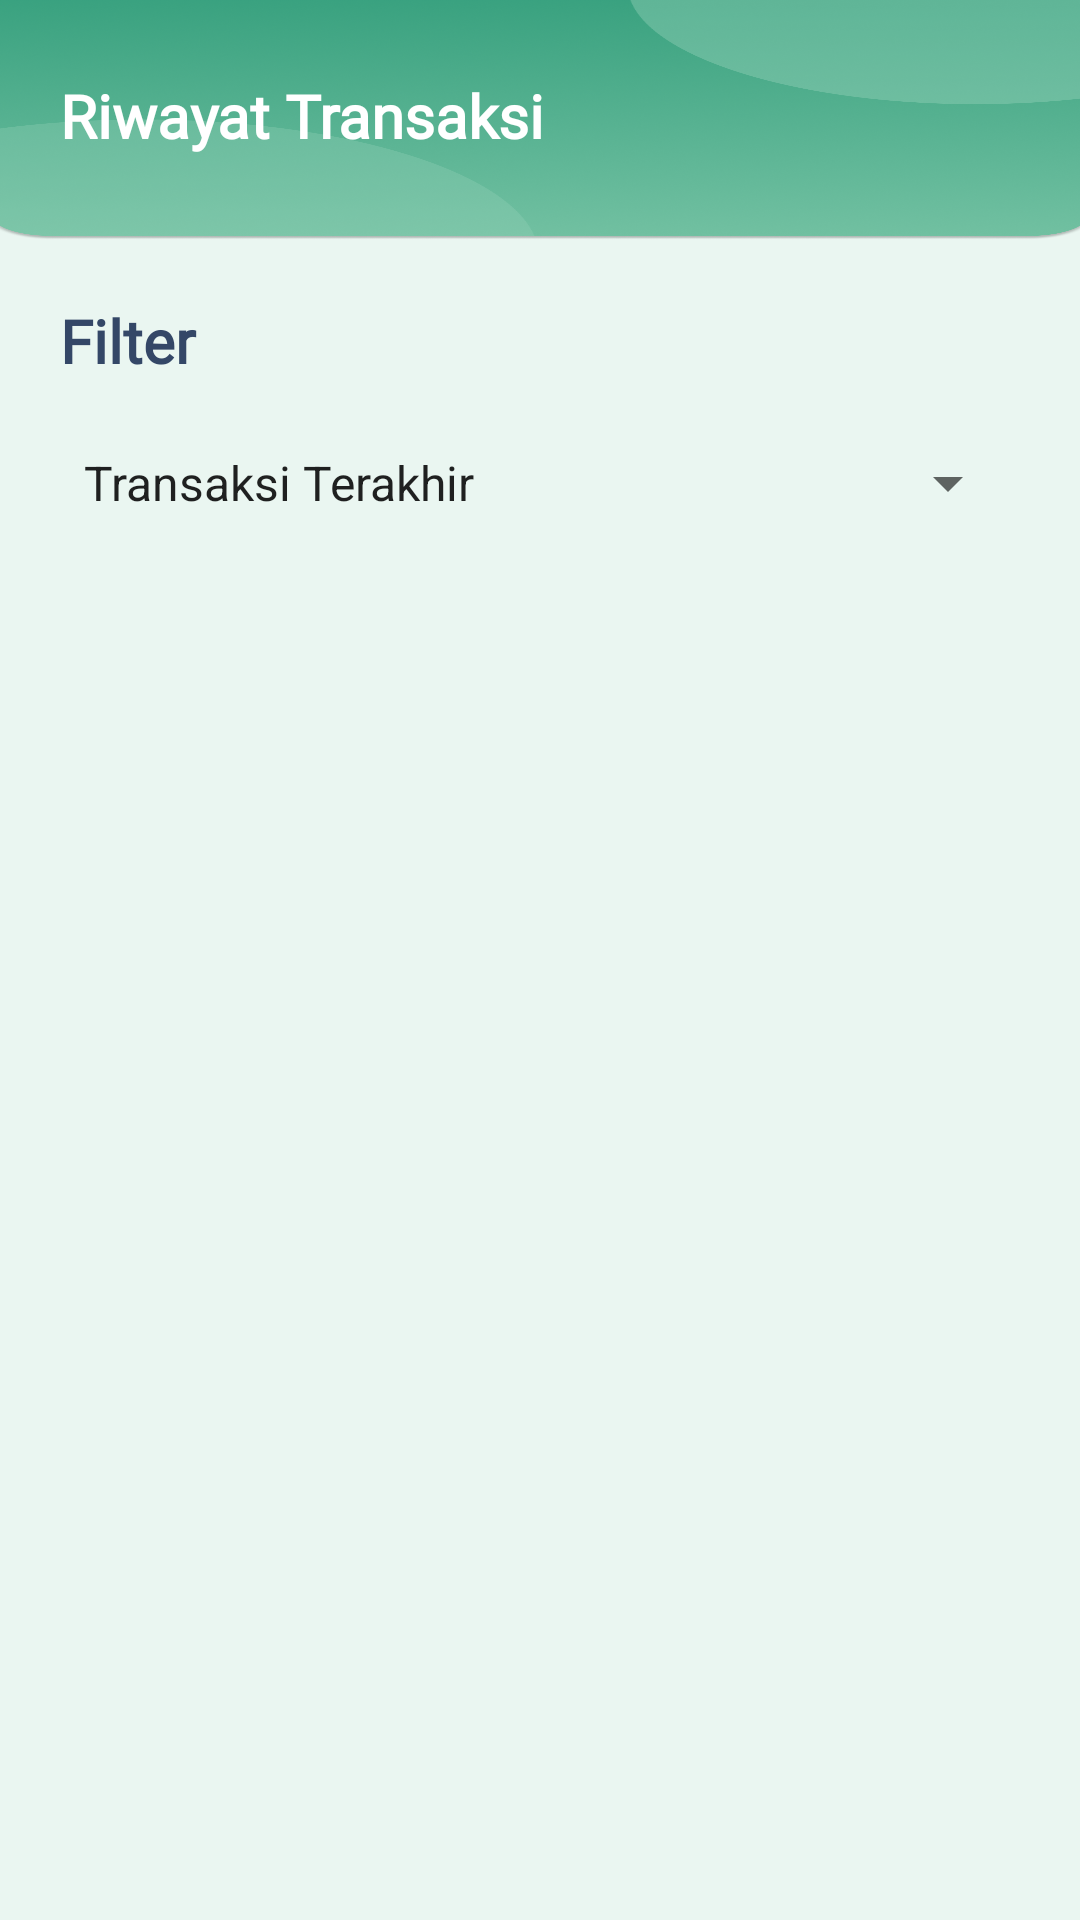

Reconstruct the res/layout file that produces this screen, plus the resources it refers to.
<!-- AndroidManifest.xml: application theme Theme.TabunganSiswaMobileApp -->
<!-- res/layout/fragment_transaksi.xml -->
<?xml version="1.0" encoding="utf-8"?>
<LinearLayout xmlns:android="http://schemas.android.com/apk/res/android"
    xmlns:app="http://schemas.android.com/apk/res-auto"
    xmlns:tools="http://schemas.android.com/tools"
    android:layout_width="match_parent"
    android:layout_height="match_parent"
    android:background="@color/bg_color"
    android:orientation="vertical"
    tools:context=".TransaksiFragment">

    <RelativeLayout
        android:layout_width="match_parent"
        android:layout_height="80dp"
        android:background="@android:color/transparent">

        <ImageView
            android:id="@+id/imageView2"
            android:layout_width="match_parent"
            android:layout_height="wrap_content"
            android:layout_alignParentStart="true"
            android:layout_alignParentTop="true"
            android:layout_alignParentEnd="true"
            android:layout_marginStart="-5dp"
            android:layout_marginTop="0dp"
            android:layout_marginEnd="-5dp"
            android:adjustViewBounds="true"
            android:background="@drawable/header" />

        <TextView
            android:id="@+id/textView"
            android:layout_width="wrap_content"
            android:layout_height="wrap_content"
            android:layout_alignParentStart="true"
            android:layout_alignParentTop="true"
            android:layout_alignParentBottom="true"
            android:layout_marginStart="20dp"
            android:layout_marginTop="25dp"
            android:fontFamily="@font/font_primary"
            android:text="Riwayat Transaksi"
            android:textColor="#FFFFFF"
            android:textSize="20sp"
            android:textStyle="bold" />
    </RelativeLayout>

    <LinearLayout
        android:layout_width="match_parent"
        android:layout_height="match_parent"
        android:orientation="vertical"
        android:padding="20dp">

        <TextView
            android:layout_width="match_parent"
            android:layout_height="wrap_content"
            android:layout_marginBottom="10dp"
            android:fontFamily="@font/montserrat_bold"
            android:text="Filter"
            android:textColor="@color/dark_color"
            android:textSize="20sp"
            android:textStyle="bold" />

        <Spinner
            android:id="@+id/sp_filter"
            android:layout_width="match_parent"
            android:layout_height="wrap_content"
            android:minHeight="48dp"
            android:entries="@array/filter"
            tools:listitem="@layout/filter_items"/>

        <ProgressBar
            android:id="@+id/progressBar"
            style="?android:attr/progressBarStyle"
            android:layout_width="match_parent"
            android:layout_height="wrap_content"
            android:layout_marginTop="50dp"
            android:clickable="false"
            android:visibility="gone" />

        <androidx.recyclerview.widget.RecyclerView
            android:id="@+id/rv_transaksi"
            android:layout_width="match_parent"
            android:layout_height="match_parent"
            android:layout_marginTop="20dp"
            tools:listitem="@layout/transaksi_items" />

    </LinearLayout>

</LinearLayout>
<!-- res/layout/filter_items.xml (included above) -->
<TextView
    xmlns:android="http://schemas.android.com/apk/res/android"
    xmlns:app="http://schemas.android.com/apk/res-auto"
    android:layout_width="match_parent"
    android:layout_height="wrap_content"
    android:drawableLeft="@drawable/ic_calendar"
    android:drawablePadding="10dp"
    android:text="Minggu ini"
    android:textColor="@color/dark_color"
    android:fontFamily="@font/font_primary"
    android:padding="15dp"
    android:background="@drawable/edit_text"
    android:layout_marginBottom="15dp"
    android:textSize="16sp"
    android:textStyle="bold"
    android:drawableTint="@color/dark_color" />
<!-- res/layout/transaksi_items.xml (included above) -->
<?xml version="1.0" encoding="utf-8"?>
<androidx.cardview.widget.CardView xmlns:android="http://schemas.android.com/apk/res/android"
    xmlns:app="http://schemas.android.com/apk/res-auto"
    android:id="@+id/cv_transaksi"
    android:layout_width="match_parent"
    android:layout_height="wrap_content"
    android:layout_marginBottom="10dp"
    app:cardCornerRadius="5dp"
    app:cardElevation="2dp">

    <LinearLayout
        android:layout_width="match_parent"
        android:layout_height="match_parent"
        android:orientation="horizontal"
        android:paddingLeft="15dp"
        android:paddingTop="10dp"
        android:paddingRight="15dp"
        android:paddingBottom="10dp">


        <LinearLayout
            android:layout_width="wrap_content"
            android:layout_height="match_parent"
            android:gravity="center_vertical"
            android:orientation="vertical">

            <TextView
                android:id="@+id/tv_keterangan"
                android:layout_width="100dp"
                android:layout_height="wrap_content"
                android:fontFamily="@font/montserrat_bold"
                android:text="KESALAHAN INPUT"
                android:textColor="@color/dark_color"
                android:textSize="14sp"
                android:textStyle="bold"
                app:drawableTint="@color/primary_color" />

            <TextView
                android:id="@+id/tv_tanggal"
                android:layout_width="match_parent"
                android:layout_height="wrap_content"
                android:fontFamily="@font/montserrat"
                android:text="21 Jul 2020"
                android:textColor="@color/gray_color"
                android:textSize="14sp"
                android:textStyle="normal"
                app:drawableTint="@color/primary_color" />
        </LinearLayout>

        <LinearLayout
            android:layout_width="match_parent"
            android:layout_height="match_parent"
            android:gravity="center_vertical">

            <LinearLayout
                android:layout_width="130dp"
                android:layout_height="wrap_content"
                android:layout_weight="1"
                android:orientation="vertical">

                <TextView
                    android:id="@+id/tv_nominal"
                    android:layout_width="match_parent"
                    android:layout_height="wrap_content"
                    android:fontFamily="@font/montserrat_bold"
                    android:gravity="start|end"
                    android:text="Rp.1000000,-"
                    android:textColor="@color/success_color"
                    android:textSize="14sp"
                    android:textStyle="bold" />
            </LinearLayout>

            <TextView
                android:id="@+id/tv_detail"
                android:layout_width="wrap_content"
                android:layout_height="wrap_content"
                android:drawableLeft="@drawable/ic_round_receipt"
                android:drawablePadding="5dp"
                android:fontFamily="@font/montserrat"
                android:text="Detail"
                android:textColor="@color/dark_color"
                android:textSize="14sp"
                app:drawableTint="@color/dark_color" />
        </LinearLayout>

    </LinearLayout>
</androidx.cardview.widget.CardView>
<!-- resources referenced by this layout -->
<resources>
  <string-array name="filter">
          <item>Transaksi Terakhir</item>
          <item>Minggu Ini</item>
          <item>Bulan Ini</item>
      </string-array>
  <color name="bg_color">#EAF6F1</color>
  <color name="dark_color">#344767</color>
  <color name="gray_color">#ADB5BD</color>
  <color name="primary_color">#1A936F</color>
  <color name="success_color">#1A936F</color>
  <!-- drawable edit_text (drawable-v24) -->
  <?xml version="1.0" encoding="utf-8"?>
  <shape xmlns:android="http://schemas.android.com/apk/res/android"
      android:shape="rectangle">
      <solid android:color="@color/white" />
      <corners android:radius="40dp" />
  
  
  
  </shape>
  <!-- drawable header: png bitmap (drawable, 532203 bytes) -->
  <!-- drawable ic_round_receipt (drawable) -->
  <vector android:height="16dp" android:tint="#FFFFFF"
      android:viewportHeight="24" android:viewportWidth="24"
      android:width="16dp" xmlns:android="http://schemas.android.com/apk/res/android">
      <path android:fillColor="@android:color/white" android:pathData="M21,2.21c-0.13,0 -0.26,0.05 -0.35,0.15l-0.79,0.79c-0.2,0.2 -0.51,0.2 -0.71,0l-0.79,-0.79c-0.2,-0.2 -0.51,-0.2 -0.71,0l-0.79,0.79c-0.2,0.2 -0.51,0.2 -0.71,0l-0.79,-0.79c-0.2,-0.2 -0.51,-0.2 -0.71,0l-0.79,0.79c-0.2,0.2 -0.51,0.2 -0.71,0l-0.79,-0.79c-0.2,-0.2 -0.51,-0.2 -0.71,0l-0.79,0.79c-0.2,0.2 -0.51,0.2 -0.71,0l-0.8,-0.8c-0.2,-0.2 -0.51,-0.2 -0.71,0l-0.79,0.8c-0.2,0.2 -0.51,0.2 -0.71,0l-0.79,-0.8c-0.2,-0.2 -0.51,-0.2 -0.71,0l-0.79,0.8c-0.2,0.2 -0.51,0.2 -0.71,0l-0.79,-0.8c-0.09,-0.09 -0.22,-0.14 -0.35,-0.14L3,21.8c0.13,0 0.26,-0.05 0.35,-0.15l0.79,-0.79c0.2,-0.2 0.51,-0.2 0.71,0l0.79,0.79c0.2,0.2 0.51,0.2 0.71,0l0.79,-0.79c0.2,-0.2 0.51,-0.2 0.71,0l0.79,0.79c0.2,0.2 0.51,0.2 0.71,0l0.79,-0.79c0.2,-0.2 0.51,-0.2 0.71,0l0.79,0.79c0.2,0.2 0.51,0.2 0.71,0l0.79,-0.79c0.2,-0.2 0.51,-0.2 0.71,0l0.79,0.79c0.2,0.2 0.51,0.2 0.71,0l0.79,-0.79c0.2,-0.2 0.51,-0.2 0.71,0l0.79,0.79c0.2,0.2 0.51,0.2 0.71,0l0.79,-0.79c0.2,-0.2 0.51,-0.2 0.71,0l0.79,0.79c0.1,0.1 0.23,0.15 0.35,0.15L20.99,2.21zM17,17L7,17c-0.55,0 -1,-0.45 -1,-1s0.45,-1 1,-1h10c0.55,0 1,0.45 1,1s-0.45,1 -1,1zM17,13L7,13c-0.55,0 -1,-0.45 -1,-1s0.45,-1 1,-1h10c0.55,0 1,0.45 1,1s-0.45,1 -1,1zM17,9L7,9c-0.55,0 -1,-0.45 -1,-1s0.45,-1 1,-1h10c0.55,0 1,0.45 1,1s-0.45,1 -1,1z"/>
  </vector>
  <style name="Theme.TabunganSiswaMobileApp" parent="Theme.AppCompat.Light.NoActionBar">
          
          <item name="colorPrimary">@color/purple_500</item>
          <item name="colorPrimaryVariant">@color/purple_700</item>
          <item name="colorOnPrimary">@color/white</item>
          
          <item name="colorSecondary">@color/teal_200</item>
          <item name="colorSecondaryVariant">@color/teal_700</item>
          <item name="colorOnSecondary">@color/black</item>
          
          <item name="android:statusBarColor">?attr/colorPrimaryVariant</item>
          
      </style>
  <color name="white">#FFFFFFFF</color>
  <color name="purple_500">#FF6200EE</color>
  <color name="purple_700">#FF3700B3</color>
  <color name="teal_200">#FF03DAC5</color>
  <color name="teal_700">#FF018786</color>
  <color name="black">#FF000000</color>
</resources>
